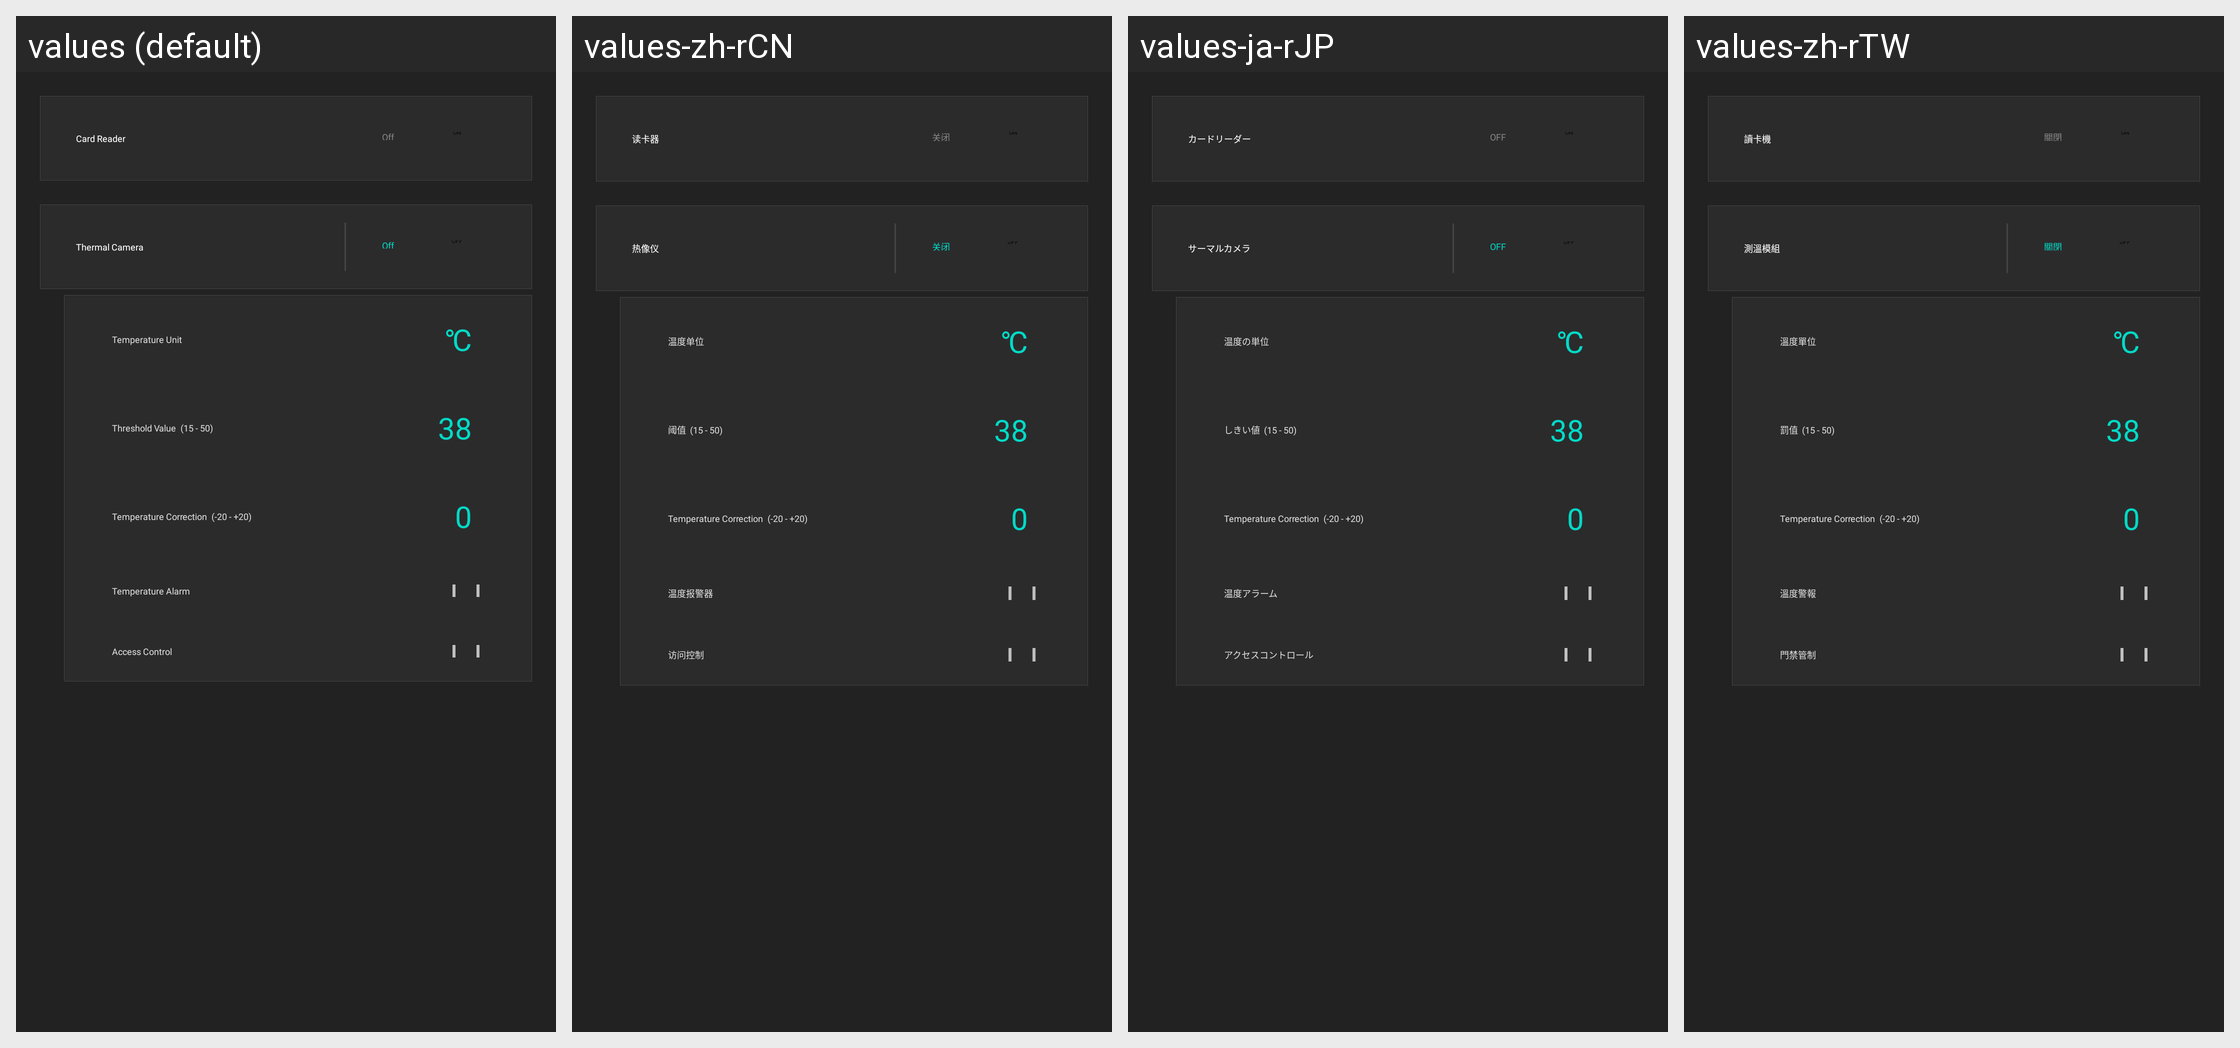

Locale-by-locale string values for the Android screen shown in this grid:
Android screen res/layout/fragment_external_device.xml rendered under 4 locales, left to right: values (default), values-zh-rCN, values-ja-rJP, values-zh-rTW. Device: Nexus 5 (rendered at 1080×1920; each locale shown at half size, 540×960, under a caption strip naming it); theme AppTheme.
Other locales in the repository, not shown: values-ar, values-de-rDE, values-en, values-es-rES, values-fr, values-it-rIT, values-ko, values-pt, values-tr.
Strings drawn on this screen, with the default value and each locale's value (text and hints the layout hard-codes, and strings that could not be matched under every locale, appear in the picture but are not listed):

card_reader
  values: Card Reader
  values-zh-rCN: 读卡器
  values-ja-rJP: カードリーダー
  values-zh-rTW: 讀卡機

off
  values: Off
  values-zh-rCN: 关闭
  values-ja-rJP: OFF
  values-zh-rTW: 關閉

thermal_camera
  values: Thermal Camera
  values-zh-rCN: 热像仪
  values-ja-rJP: サーマルカメラ
  values-zh-rTW: 測溫模組

temperature_unit
  values: Temperature Unit
  values-zh-rCN: 温度单位
  values-ja-rJP: 温度の単位
  values-zh-rTW: 溫度單位

temperature_c_unit
  values: ℃
  values-zh-rCN: ℃  [not translated; the default value is used]
  values-ja-rJP: ℃  [not translated; the default value is used]
  values-zh-rTW: ℃  [not translated; the default value is used]

threshold_value
  values: Threshold Value
  values-zh-rCN: 阈值
  values-ja-rJP: しきい値
  values-zh-rTW: 罰值

thermal_correction
  values: Temperature Correction
  values-zh-rCN: Temperature Correction  [not translated; the default value is used]
  values-ja-rJP: Temperature Correction  [not translated; the default value is used]
  values-zh-rTW: Temperature Correction  [not translated; the default value is used]

temperature_alarm
  values: Temperature Alarm
  values-zh-rCN: 温度报警器
  values-ja-rJP: 温度アラーム
  values-zh-rTW: 溫度警報

access_control
  values: Access Control
  values-zh-rCN: 访问控制
  values-ja-rJP: アクセスコントロール
  values-zh-rTW: 門禁管制
